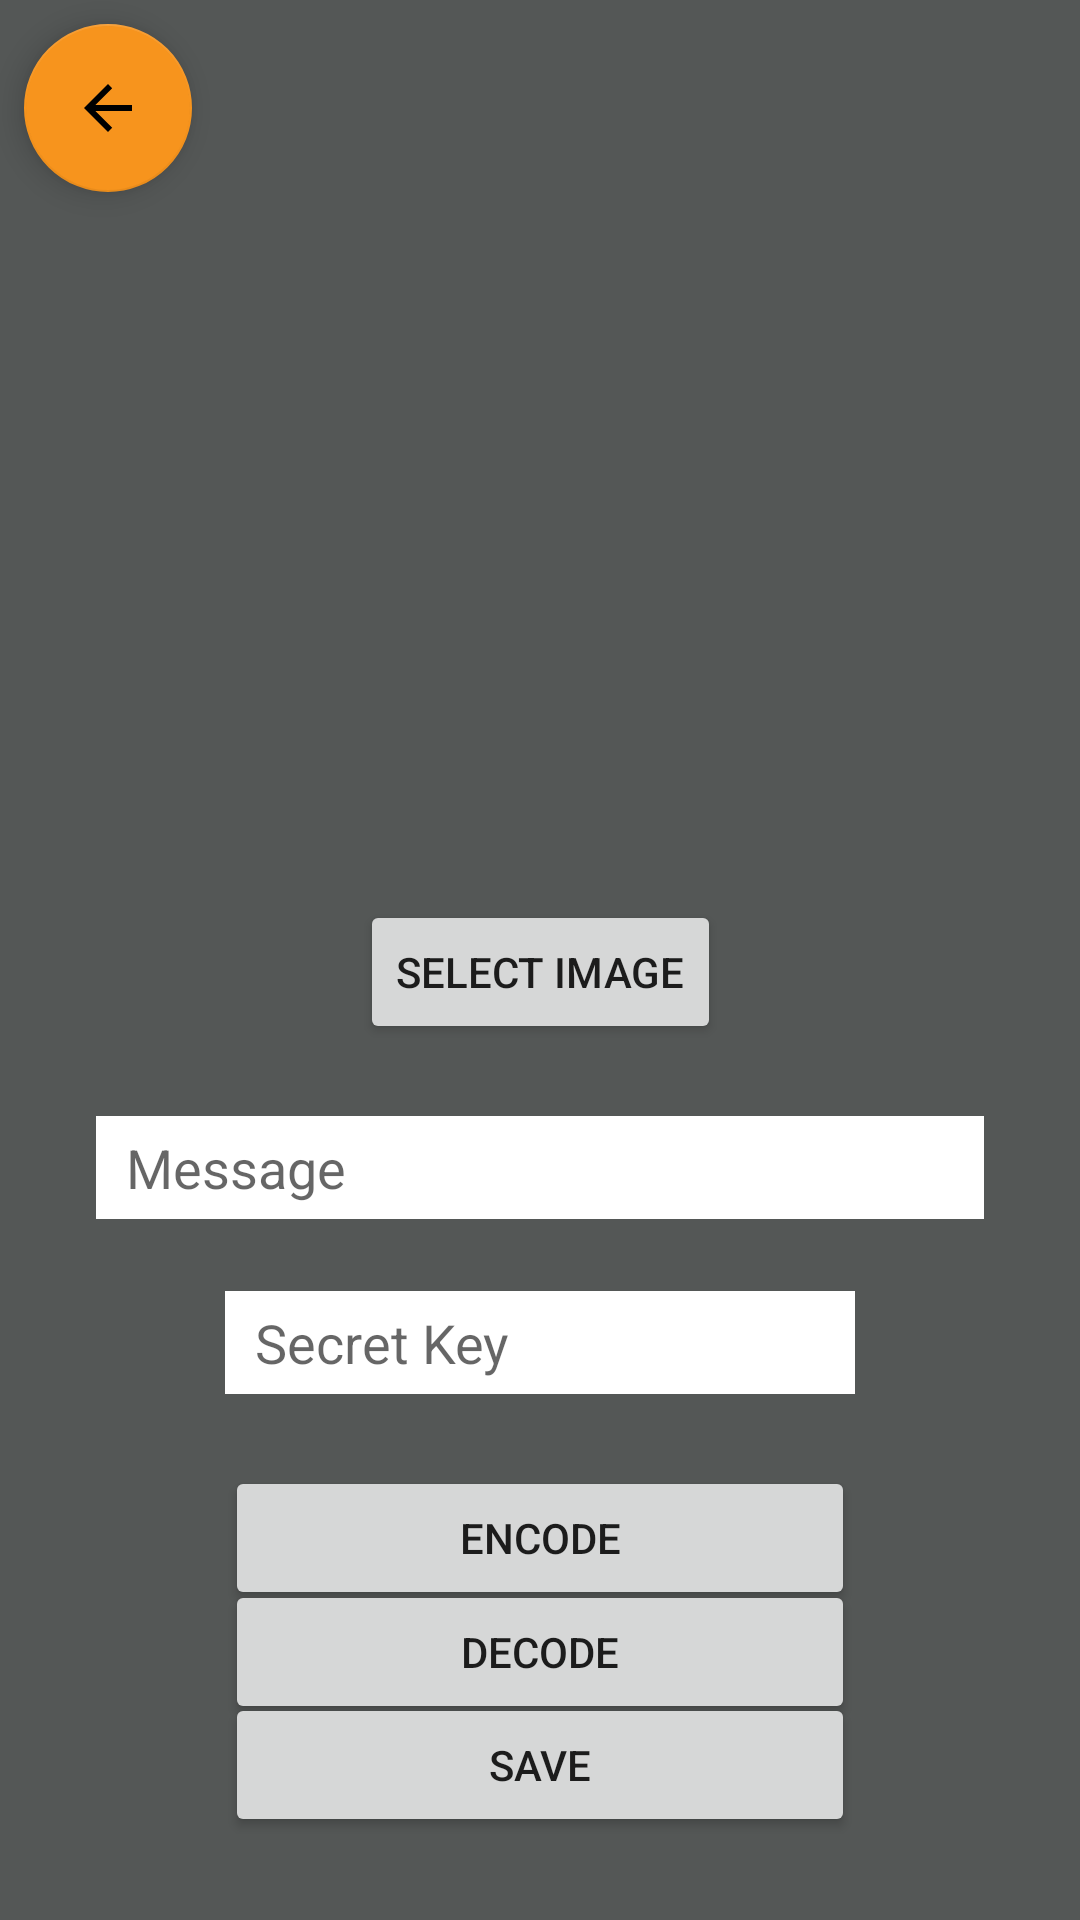

This screen was rendered from an Android layout file. Write that file and the resources it references.
<!-- AndroidManifest.xml: application theme Theme.TestStega -->
<!-- res/layout/activity_main.xml -->
<?xml version="1.0" encoding="utf-8"?>
<androidx.constraintlayout.widget.ConstraintLayout xmlns:android="http://schemas.android.com/apk/res/android"
    xmlns:app="http://schemas.android.com/apk/res-auto"
    xmlns:tools="http://schemas.android.com/tools"
    android:id="@+id/pageLayout"
    android:layout_width="match_parent"
    android:layout_height="match_parent"
    android:background="#545756"
    tools:context=".MainActivity">

    <Button
        android:id="@+id/buttonSelectImage"
        android:layout_width="wrap_content"
        android:layout_height="wrap_content"
        android:text="select image"
        app:layout_constraintEnd_toEndOf="parent"
        app:layout_constraintStart_toStartOf="parent"
        app:layout_constraintTop_toBottomOf="@+id/imageView" />

    <ImageView
        android:id="@+id/imageView"
        android:layout_width="0dp"
        android:layout_height="300dp"
        app:layout_constraintEnd_toEndOf="parent"
        app:layout_constraintStart_toStartOf="parent"
        app:layout_constraintTop_toTopOf="parent"
        tools:srcCompat="@tools:sample/avatars" />

    <EditText
        android:id="@+id/textMessage"
        android:layout_width="0dp"
        android:layout_height="wrap_content"
        android:layout_marginStart="32dp"
        android:layout_marginTop="24dp"
        android:layout_marginEnd="32dp"
        android:background="#FFFFFF"
        android:ems="10"
        android:hint="Message"
        android:inputType="textMultiLine"
        android:maxWidth="150dp"
        android:paddingStart="10dp"
        android:paddingTop="5dp"
        android:paddingEnd="10dp"
        android:paddingBottom="5dp"
        app:layout_constraintEnd_toEndOf="parent"
        app:layout_constraintHorizontal_bias="0.502"
        app:layout_constraintStart_toStartOf="parent"
        app:layout_constraintTop_toBottomOf="@+id/buttonSelectImage" />

    <EditText
        android:id="@+id/textKey"
        android:layout_width="wrap_content"
        android:layout_height="wrap_content"
        android:layout_marginTop="24dp"
        android:background="@color/white"
        android:ems="10"
        android:hint="Secret Key"
        android:inputType="textPersonName"
        android:paddingStart="10dp"
        android:paddingTop="5dp"
        android:paddingEnd="10dp"
        android:paddingBottom="5dp"
        app:layout_constraintEnd_toEndOf="parent"
        app:layout_constraintStart_toStartOf="parent"
        app:layout_constraintTop_toBottomOf="@+id/textMessage" />

    <Button
        android:id="@+id/buttonEncode"
        android:layout_width="0dp"
        android:layout_height="wrap_content"
        android:layout_marginTop="24dp"
        android:text="Encode"
        app:layout_constraintEnd_toEndOf="@+id/textKey"
        app:layout_constraintStart_toStartOf="@+id/textKey"
        app:layout_constraintTop_toBottomOf="@+id/textKey" />

    <Button
        android:id="@+id/buttonSave"
        android:layout_width="0dp"
        android:layout_height="wrap_content"
        android:text="SAVE"
        app:layout_constraintBottom_toBottomOf="parent"
        app:layout_constraintEnd_toEndOf="@+id/textKey"
        app:layout_constraintStart_toStartOf="@+id/textKey"
        app:layout_constraintTop_toBottomOf="@+id/buttonEncode" />

    <Button
        android:id="@+id/buttonDecode"
        android:layout_width="0dp"
        android:layout_height="wrap_content"
        android:text="DECODE"
        app:layout_constraintBottom_toTopOf="@+id/buttonSave"
        app:layout_constraintEnd_toEndOf="@+id/textKey"
        app:layout_constraintStart_toStartOf="@+id/textKey"
        app:layout_constraintTop_toBottomOf="@+id/buttonEncode" />

    <com.google.android.material.floatingactionbutton.FloatingActionButton
        android:id="@+id/floatingActionButton"
        android:layout_width="wrap_content"
        android:layout_height="wrap_content"
        android:layout_marginStart="8dp"
        android:layout_marginTop="8dp"
        android:clickable="true"
        app:backgroundTint="@color/purple_500"
        app:layout_constraintStart_toStartOf="parent"
        app:layout_constraintTop_toTopOf="parent"
        app:srcCompat="@drawable/abc_vector_test" />
</androidx.constraintlayout.widget.ConstraintLayout>
<!-- resources referenced by this layout -->
<resources>
  <color name="purple_500">#f7941d</color>
  <color name="white">#FFFFFFFF</color>
  <style name="Theme.TestStega" parent="Theme.MaterialComponents.DayNight.DarkActionBar">
          
          <item name="colorPrimary">@color/purple_500</item>
          <item name="colorPrimaryVariant">@color/purple_700</item>
          <item name="colorOnPrimary">@color/white</item>
          
          <item name="colorSecondary">@color/teal_200</item>
          <item name="colorSecondaryVariant">@color/teal_700</item>
          <item name="colorOnSecondary">@color/black</item>
          
          <item name="android:statusBarColor" tools:targetApi="l">?attr/colorPrimaryVariant</item>
          
      </style>
  <color name="purple_700">#FF3700B3</color>
  <color name="teal_200">#FF03DAC5</color>
  <color name="teal_700">#FF018786</color>
  <color name="black">#FF000000</color>
</resources>
